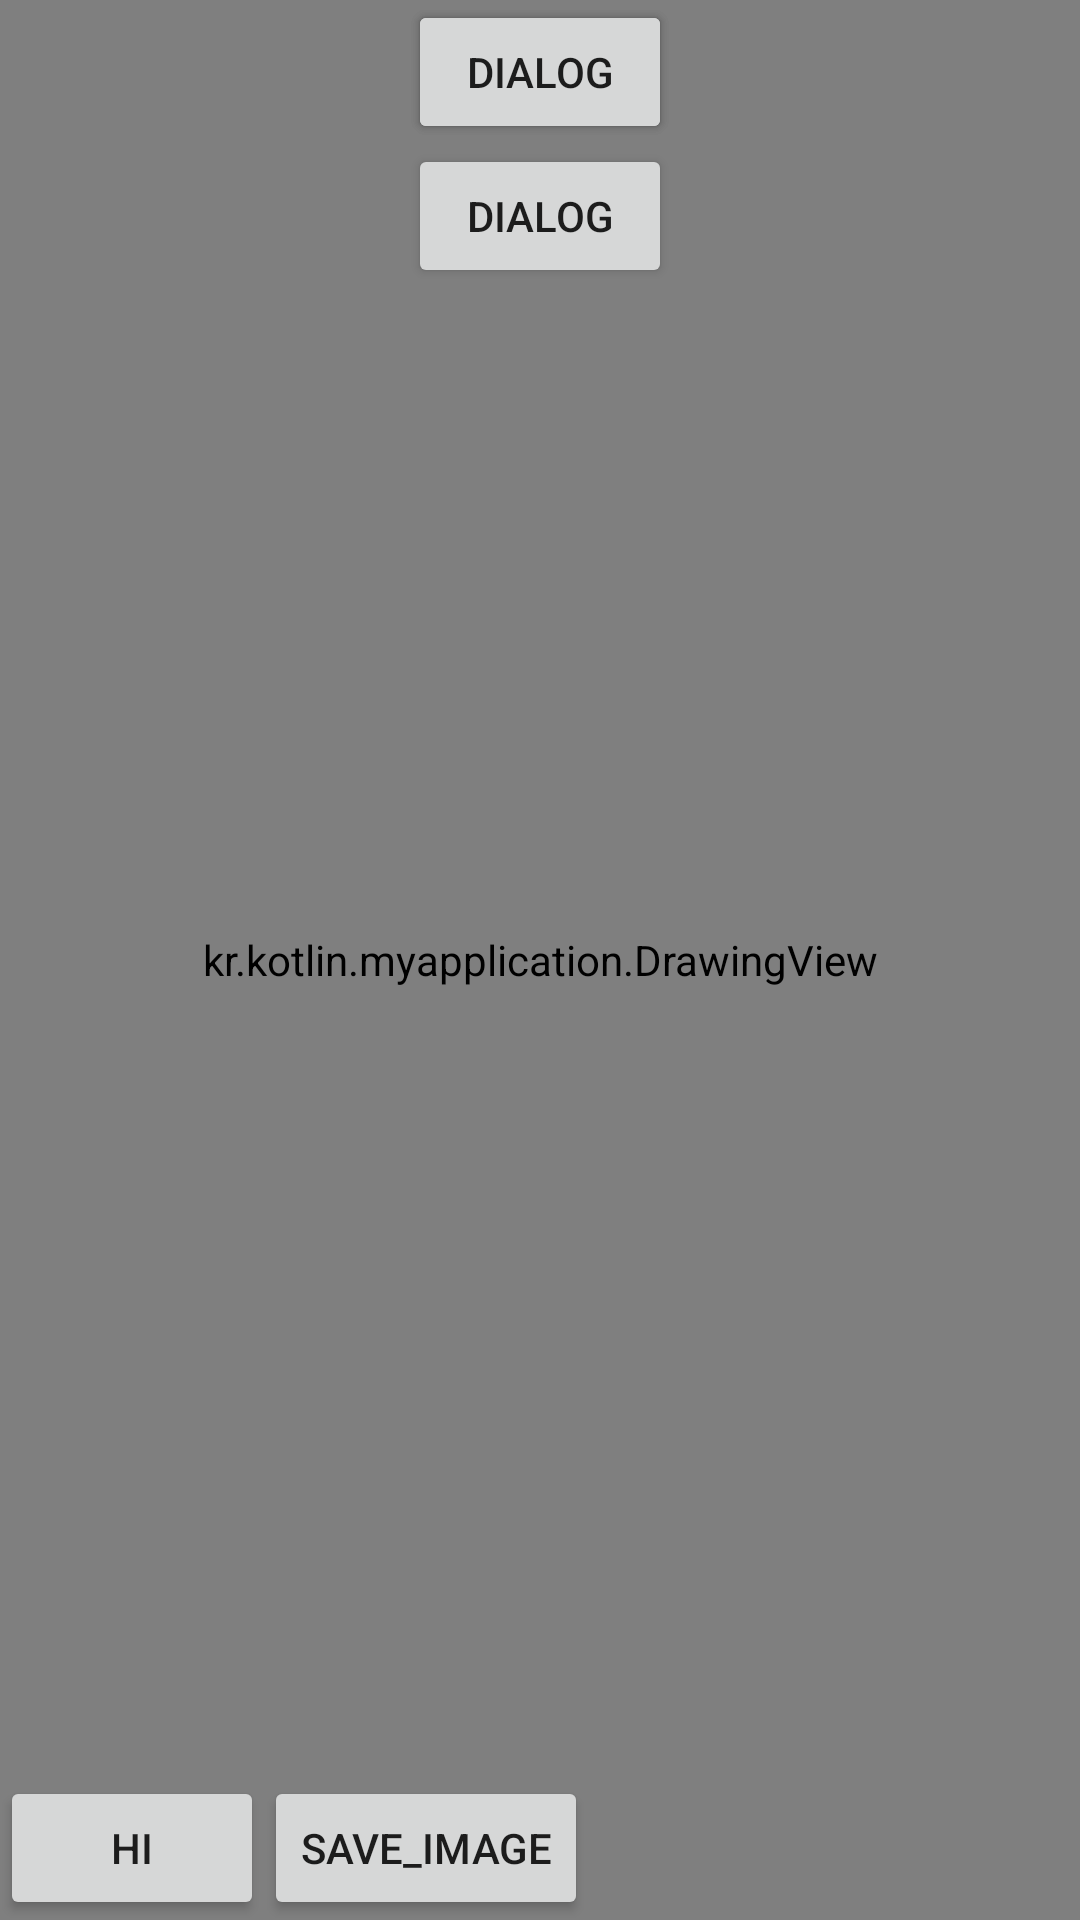

Reconstruct the res/layout file that produces this screen, plus the resources it refers to.
<!-- AndroidManifest.xml: application theme Theme.AppCompat.DayNight.NoActionBar -->
<!-- res/layout/permission_req.xml -->
<?xml version="1.0" encoding="utf-8"?>
<androidx.constraintlayout.widget.ConstraintLayout xmlns:android="http://schemas.android.com/apk/res/android"
    xmlns:app="http://schemas.android.com/apk/res-auto"
    android:layout_width="match_parent"
    android:layout_height="match_parent">

    <FrameLayout
        android:id="@+id/flDrawingView"
        android:layout_width="match_parent"
        android:layout_height="match_parent">
        <kr.kotlin.myapplication.DrawingView
            android:id="@+id/drawingView"
            android:layout_width="match_parent"
            android:layout_height="match_parent"/>
        <ImageView
            android:layout_width="match_parent"
            android:layout_height="match_parent"
            android:src="@drawable/google_cofounder"
            />
    </FrameLayout>

    <LinearLayout
        android:id="@+id/subLayout"
        android:layout_width="match_parent"
        android:layout_height="wrap_content"
        app:layout_constraintBottom_toBottomOf="parent"
        android:orientation="horizontal">
        <Button
            android:layout_width="wrap_content"
            android:layout_height="wrap_content"
            android:text="hi"/>
        <Button
            android:id="@+id/saveImage"
            android:layout_width="wrap_content"
            android:layout_height="wrap_content"
            android:text="save_image"/>

    </LinearLayout>

    <Button
        android:id="@+id/floatDialog"
        android:layout_width="wrap_content"
        android:layout_height="wrap_content"
        android:text="dialog"
        app:layout_constraintEnd_toEndOf="parent"
        app:layout_constraintTop_toTopOf="parent"
        app:layout_constraintStart_toStartOf="parent"/>
    <Button
        android:id="@+id/dismissButton"
        android:layout_width="wrap_content"
        android:layout_height="wrap_content"
        android:text="dialog"
        app:layout_constraintEnd_toEndOf="parent"
        app:layout_constraintTop_toTopOf="parent"
        app:layout_constraintStart_toStartOf="parent"/>
    <Button
        android:id="@+id/execute"
        android:layout_width="wrap_content"
        android:layout_height="wrap_content"
        android:text="dialog"
        app:layout_constraintEnd_toEndOf="parent"
        app:layout_constraintTop_toBottomOf="@id/floatDialog"
        app:layout_constraintStart_toStartOf="parent"/>
</androidx.constraintlayout.widget.ConstraintLayout>
<!-- resources referenced by this layout -->
<resources>

</resources>
